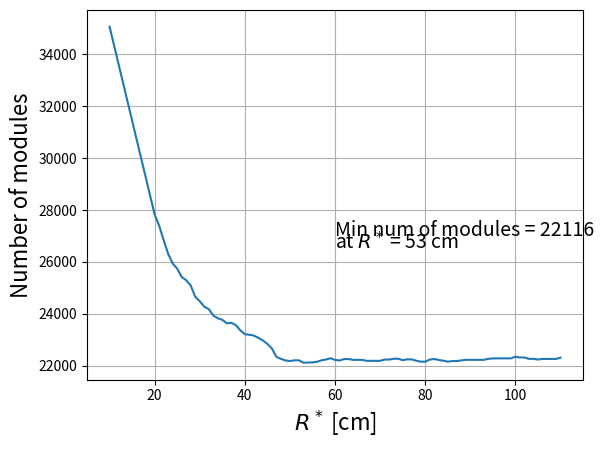

Here is the Python script that generated this plot:
import matplotlib.pyplot as plt
import numpy as np

# [redacted]
res_20160507_0 = \
"""0.0 28552
20.0 26178
21.0 26122
22.0 26070
23.0 26014
24.0 25898
25.0 25834
26.0 25834
27.0 25776
28.0 25652
29.0 25528
30.0 25448
31.0 25448
32.0 25320
33.0 25160
34.0 25160
35.0 24870
36.0 24528
37.0 24416
38.0 24364
39.0 24172
40.0 24172
41.0 24172
42.0 24172
43.0 24172
44.0 24048
45.0 23938
46.0 23882
47.0 23434
48.0 23434
49.0 23434
50.0 23230
51.0 23230
52.0 23122
53.0 23064
54.0 23064
55.0 23008
56.0 23008
57.0 22816
58.0 22816
59.0 22736
60.0 22640
61.0 22640
62.0 22614
63.0 22586
64.0 22572
65.0 22586
66.0 22478
67.0 22334
68.0 22402
69.0 22312
70.0 22424
71.0 22366
72.0 22402
73.0 22374
74.0 22342
75.0 22342
76.0 22310
77.0 22310
78.0 22726
79.0 22906
80.0 22792
81.0 22878
82.0 23188
83.0 23348
84.0 23704
85.0 23774
86.0 23774
87.0 23774
88.0 23886
89.0 23886
90.0 24526
91.0 24526
92.0 25422
93.0 25590
94.0 25346
95.0 25238
96.0 25266
97.0 25526
98.0 25592
99.0 25648
100.0 25716
101.0 25818
102.0 25882
103.0 26074
104.0 26074
105.0 26102
106.0 26196
107.0 26224
108.0 26252
109.0 26252
110.0 26252
"""

# [redacted]
res_20160507_1 = \
"""10.0 35060
20.0 27824
21.0 27388
22.0 26834
23.0 26306
24.0 25936
25.0 25738
26.0 25420
27.0 25294
28.0 25088
29.0 24656
30.0 24484
31.0 24276
32.0 24182
33.0 23932
34.0 23830
35.0 23768
36.0 23634
37.0 23652
38.0 23566
39.0 23364
40.0 23214
41.0 23194
42.0 23162
43.0 23072
44.0 22972
45.0 22840
46.0 22666
47.0 22342
48.0 22266
49.0 22204
50.0 22180
51.0 22208
52.0 22208
53.0 22116
54.0 22124
55.0 22128
56.0 22152
57.0 22208
58.0 22240
59.0 22288
60.0 22224
61.0 22202
62.0 22258
63.0 22258
64.0 22226
65.0 22226
66.0 22226
67.0 22188
68.0 22188
69.0 22188
70.0 22188
71.0 22238
72.0 22238
73.0 22270
74.0 22270
75.0 22214
76.0 22246
77.0 22246
78.0 22194
79.0 22156
80.0 22156
81.0 22236
82.0 22260
83.0 22222
84.0 22194
85.0 22156
86.0 22180
87.0 22180
88.0 22204
89.0 22228
90.0 22228
91.0 22228
92.0 22228
93.0 22228
94.0 22266
95.0 22282
96.0 22284
97.0 22284
98.0 22284
99.0 22284
100.0 22346
101.0 22318
102.0 22318
103.0 22266
104.0 22266
105.0 22238
106.0 22262
107.0 22262
108.0 22262
109.0 22262
110.0 22310
"""

# [redacted]
res_20160507_2 = \
"""0.0 28614
20.0 26212
21.0 26148
22.0 26088
23.0 26028
24.0 25920
25.0 25856
26.0 25856
27.0 25796
28.0 25670
29.0 25544
30.0 25456
31.0 25456
32.0 25328
33.0 25168
34.0 25168
35.0 24886
36.0 24550
37.0 24430
38.0 24370
39.0 24178
40.0 24178
41.0 24178
42.0 24178
43.0 24178
44.0 24052
45.0 23934
46.0 23874
47.0 23426
48.0 23426
49.0 23426
50.0 23206
51.0 23206
52.0 23086
53.0 23026
54.0 23026
55.0 22966
56.0 22966
57.0 22774
58.0 22774
59.0 22686
60.0 22590
61.0 22590
62.0 22562
63.0 22532
64.0 22498
65.0 22500
66.0 22380
67.0 22220
68.0 22280
69.0 22148
70.0 22260
71.0 22200
72.0 22218
73.0 22188
74.0 22148
75.0 22148
76.0 22116
77.0 22116
78.0 22516
79.0 22664
80.0 22544
81.0 22610
82.0 22898
83.0 23058
84.0 23374
85.0 23434
86.0 23434
87.0 23434
88.0 23538
89.0 23538
90.0 24146
91.0 24146
92.0 25010
93.0 25170
94.0 24918
95.0 24798
96.0 24828
97.0 25110
98.0 25172
99.0 25232
100.0 25292
101.0 25384
102.0 25432
103.0 25624
104.0 25624
105.0 25654
106.0 25748
107.0 25778
108.0 25808
109.0 25808
110.0 25808
"""

# Run 3, scanning R*, but define the overlap area using a 2 GeV track and
# a straight track, using R_z* = 53. This result is wrong
res_20160507_3 = \
"""0.0 27304
10.0 26088
20.0 25028
25.0 24700
30.0 24320
31.0 24320
32.0 24192
33.0 24032
34.0 24032
35.0 23784
36.0 23468
37.0 23358
38.0 23306
39.0 23114
40.0 23114
41.0 23114
42.0 23114
43.0 23114
44.0 22990
45.0 22884
46.0 22830
47.0 22398
48.0 22398
49.0 22398
50.0 22194
51.0 22194
52.0 22086
53.0 21972
54.0 21972
55.0 21918
56.0 21918
57.0 21726
58.0 21726
59.0 21646
60.0 21550
61.0 21550
62.0 21496
63.0 21468
64.0 21386
65.0 21334
66.0 21226
67.0 21034
68.0 21034
69.0 20874
70.0 20874
71.0 20820
72.0 20792
73.0 20766
74.0 20686
75.0 20686
76.0 20590
77.0 20590
78.0 20590
79.0 20482
80.0 20372
81.0 20292
82.0 20266
83.0 20266
84.0 20266
85.0 20266
86.0 20266
87.0 20266
88.0 20186
89.0 20186
90.0 20186
91.0 20186
92.0 20186
93.0 20130
94.0 19886
95.0 19778
96.0 19778
97.0 19778
98.0 19778
99.0 19778
100.0 19778
101.0 19778
102.0 19778
103.0 19778
104.0 19778
105.0 19778
106.0 19778
107.0 19778
108.0 19778
109.0 19778
110.0 19778
"""

res = res_20160507_1

xx, yy = [], []
for line in res.splitlines():
    values = line.split()
    assert(len(values) == 2)
    xx.append(float(values[0]))
    yy.append(float(values[1]))

minimum = 999999
minimum_x = 0
for x, y in zip(xx, yy):
    if minimum > y:
        minimum = y
        minimum_x = x
assert(minimum_x > 0)

plt.plot(xx, yy)
plt.xlabel(r'$R^*$ [cm]', fontsize=16)
plt.ylabel(r'Number of modules', fontsize=16)
plt.text(60, 27000, r'Min num of modules = %i' % minimum, fontsize=14)
plt.text(60, 26500, r'at $R^*$ = %i cm' % minimum_x, fontsize=14)
plt.grid(True)

plt.savefig('nmodules_vs_rstar.png')
#plt.show()



